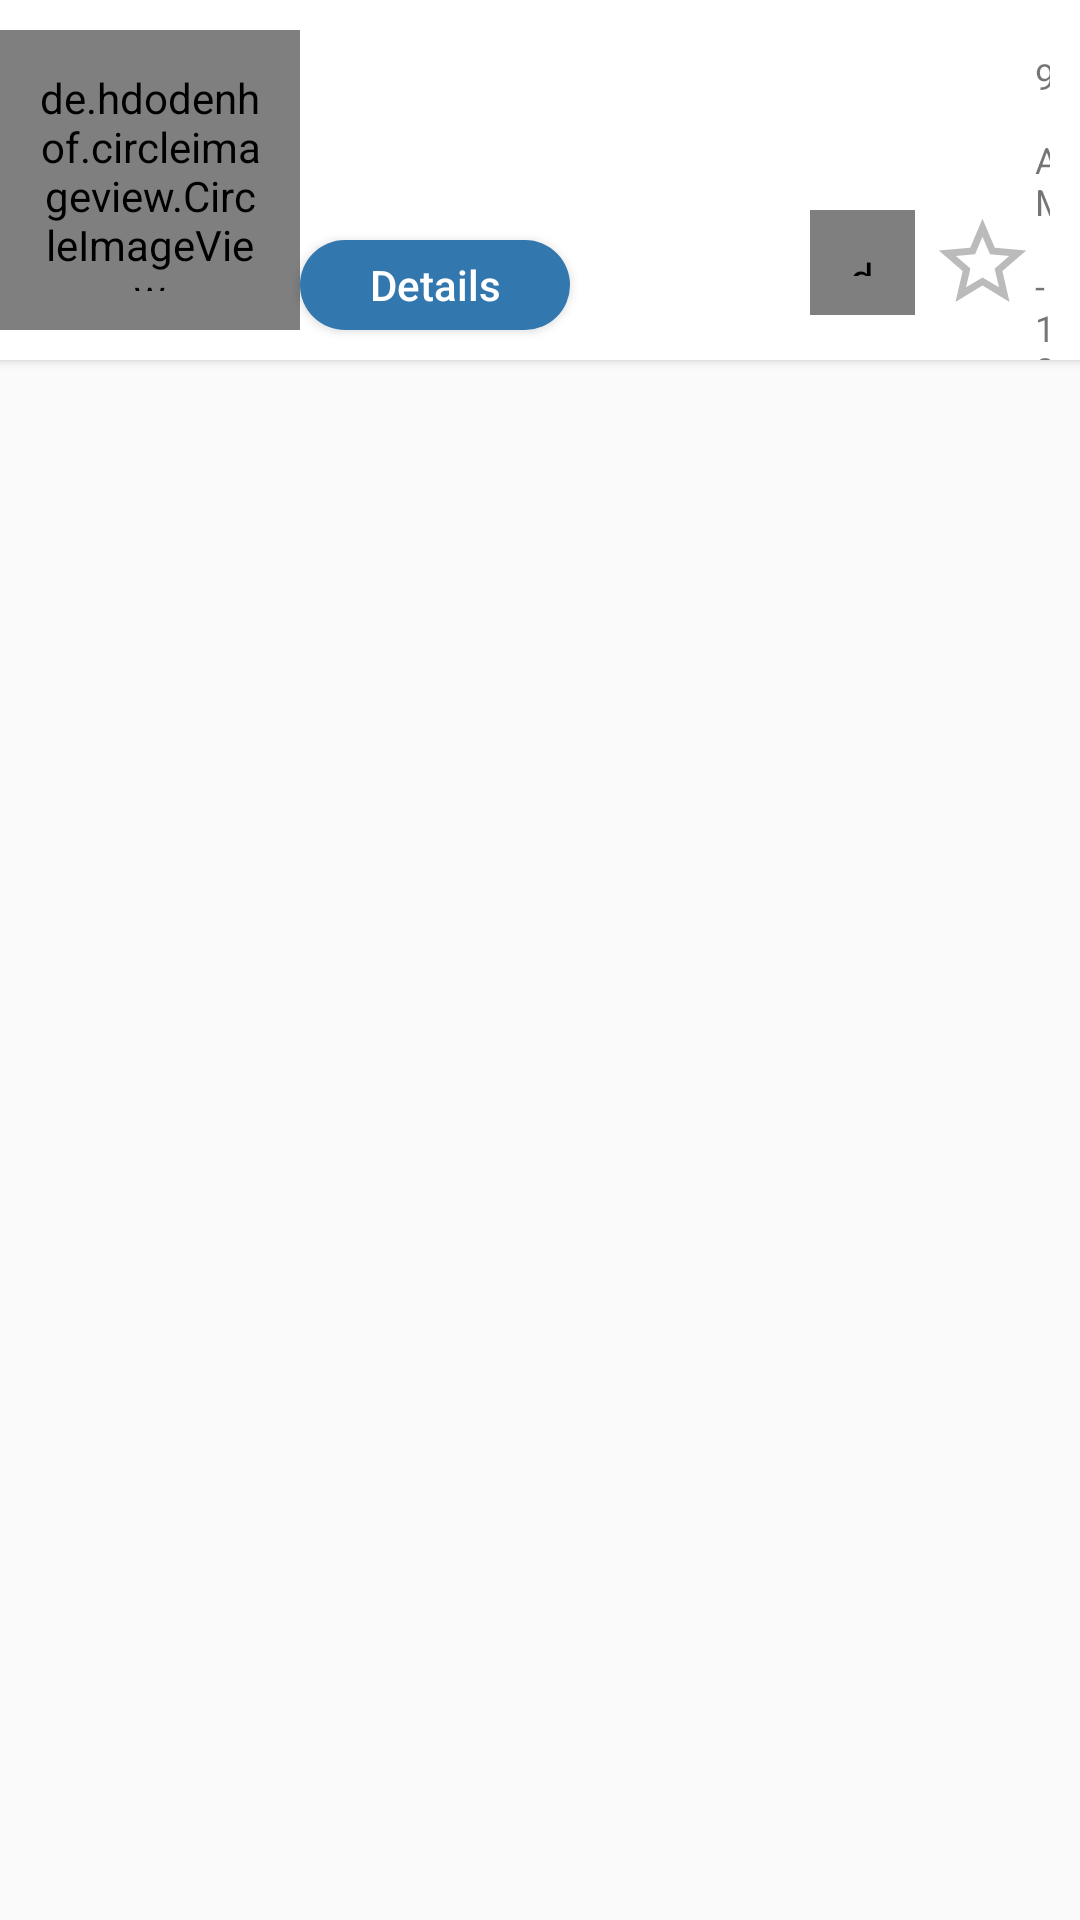

Produce the Android XML layout that renders to this screen, including the resource entries it uses.
<!-- AndroidManifest.xml: application theme AppTheme -->
<!-- res/layout/contest_item_layout.xml -->
<?xml version="1.0" encoding="utf-8"?>
<LinearLayout xmlns:android="http://schemas.android.com/apk/res/android"
    xmlns:app="http://schemas.android.com/apk/res-auto"
    android:orientation="horizontal"
    android:layout_width="match_parent"
    android:layout_height="wrap_content"
    android:layout_marginHorizontal="0dp"
    android:layout_marginVertical="0.3dp">

    <androidx.cardview.widget.CardView
        android:layout_width="match_parent"
        android:layout_height="120dp"
        android:padding="100dp"
        app:cardCornerRadius="0dp"
        android:background="#bbb"
        android:outlineAmbientShadowColor="@color/colorBlack">

        <TextView
            android:id="@+id/contestDate"
            android:layout_width="150dp"
            android:layout_height="wrap_content"
            android:layout_marginLeft="225dp"
            android:layout_marginTop="42dp"
            android:maxLines="1"
            android:padding="3dp" />

        <de.hdodenhof.circleimageview.CircleImageView
            android:id="@+id/contestListImage"
            android:layout_width="100dp"
            android:layout_height="100dp"
            android:layout_gravity="center_vertical"
            android:padding="13dp"
            android:src="@drawable/me3" />

        <TextView
            android:id="@+id/contestListText"
            android:layout_width="235dp"
            android:layout_height="wrap_content"
            android:layout_gravity="top"
            android:layout_marginLeft="100dp"
            android:layout_marginTop="17dp"
            android:layout_weight="1"
            android:maxLines="1"
            android:padding="3dp"
            android:paddingLeft="16dp"
            android:textColor="#555"
            android:textSize="16sp"
            android:textStyle="bold" />

        <TextView
            android:id="@+id/contestTime"
            android:layout_width="wrap_content"
            android:layout_height="wrap_content"
            android:layout_gravity="right"
            android:layout_marginLeft="335dp"
            android:layout_marginTop="17dp"
            android:paddingLeft="10dp"
            android:paddingRight="10dp"
            android:text="9 AM - 10 AM"
            android:textSize="12sp" />

        <Button
            android:id="@+id/details_btn"
            android:layout_width="90dp"
            android:layout_height="30dp"
            android:layout_marginLeft="100dp"
            android:layout_marginTop="80dp"
            android:background="@drawable/btn_dark_blue"
            android:text="Details"
            android:textAllCaps="false"
            android:textColor="@color/colorLight" />

        <TextView
            android:id="@+id/aboutcompany"
            android:layout_width="125dp"
            android:layout_height="wrap_content"
            android:layout_marginLeft="100dp"
            android:layout_marginTop="42dp"
            android:maxLines="1"
            android:padding="3dp"
            android:textStyle="bold" />

        <ImageView
            android:id="@+id/favorite_star"
            android:layout_width="wrap_content"
            android:layout_height="wrap_content"
            android:layout_gravity="bottom|end"
            android:layout_marginRight="15dp"
            android:layout_marginBottom="15dp"
            android:background="#00ffffff"
            android:src="@drawable/star_button_normal" />

        <de.hdodenhof.circleimageview.CircleImageView
            android:id="@+id/contestListOnline"
            android:layout_width="35dp"
            android:layout_height="35dp"
            android:layout_gravity="bottom|end"
            android:layout_marginEnd="55dp"
            android:layout_marginBottom="15dp"
            android:padding="13dp" />
    </androidx.cardview.widget.CardView>

</LinearLayout>
<!-- resources referenced by this layout -->
<resources>
  <color name="colorBlack">#000</color>
  <color name="colorLight">#FFF</color>
  <!-- drawable btn_dark_blue (drawable) -->
  <?xml version="1.0" encoding="utf-8"?>
  <selector xmlns:android="http://schemas.android.com/apk/res/android">
      <item>
          <shape>
              <solid android:color="#3377AF"></solid>
              <corners android:radius="80px"></corners>
          </shape>
      </item>
  </selector>
  <!-- drawable star_button_normal (drawable) -->
  <vector android:height="35dp" android:tint="#BBBBBB"
      android:viewportHeight="24.0" android:viewportWidth="24.0"
      android:width="35dp" xmlns:android="http://schemas.android.com/apk/res/android">
      <path android:fillColor="#FF000000" android:pathData="M22,9.24l-7.19,-0.62L12,2 9.19,8.63 2,9.24l5.46,4.73L5.82,21 12,17.27 18.18,21l-1.63,-7.03L22,9.24zM12,15.4l-3.76,2.27 1,-4.28 -3.32,-2.88 4.38,-0.38L12,6.1l1.71,4.04 4.38,0.38 -3.32,2.88 1,4.28L12,15.4z"/>
  </vector>
  <style name="AppTheme" parent="Theme.AppCompat.Light.NoActionBar">
          
          <item name="colorPrimary">@color/colorPrimary</item>
          <item name="colorPrimaryDark">@color/colorDark</item>
          <item name="colorAccent">@color/colorMain</item>
          <item name="popupTheme">@style/PopupTheme</item>
      </style>
  <color name="colorPrimary">#22282e</color>
  <color name="colorDark">#4C5C66</color>
  <color name="colorMain">#07CF1C</color>
  <style name="PopupTheme" parent="Theme.AppCompat.Light">
          <item name="android:background">@color/colorLight</item>
          <item name="android:textColor">@color/colorBlack </item>
      </style>
</resources>
